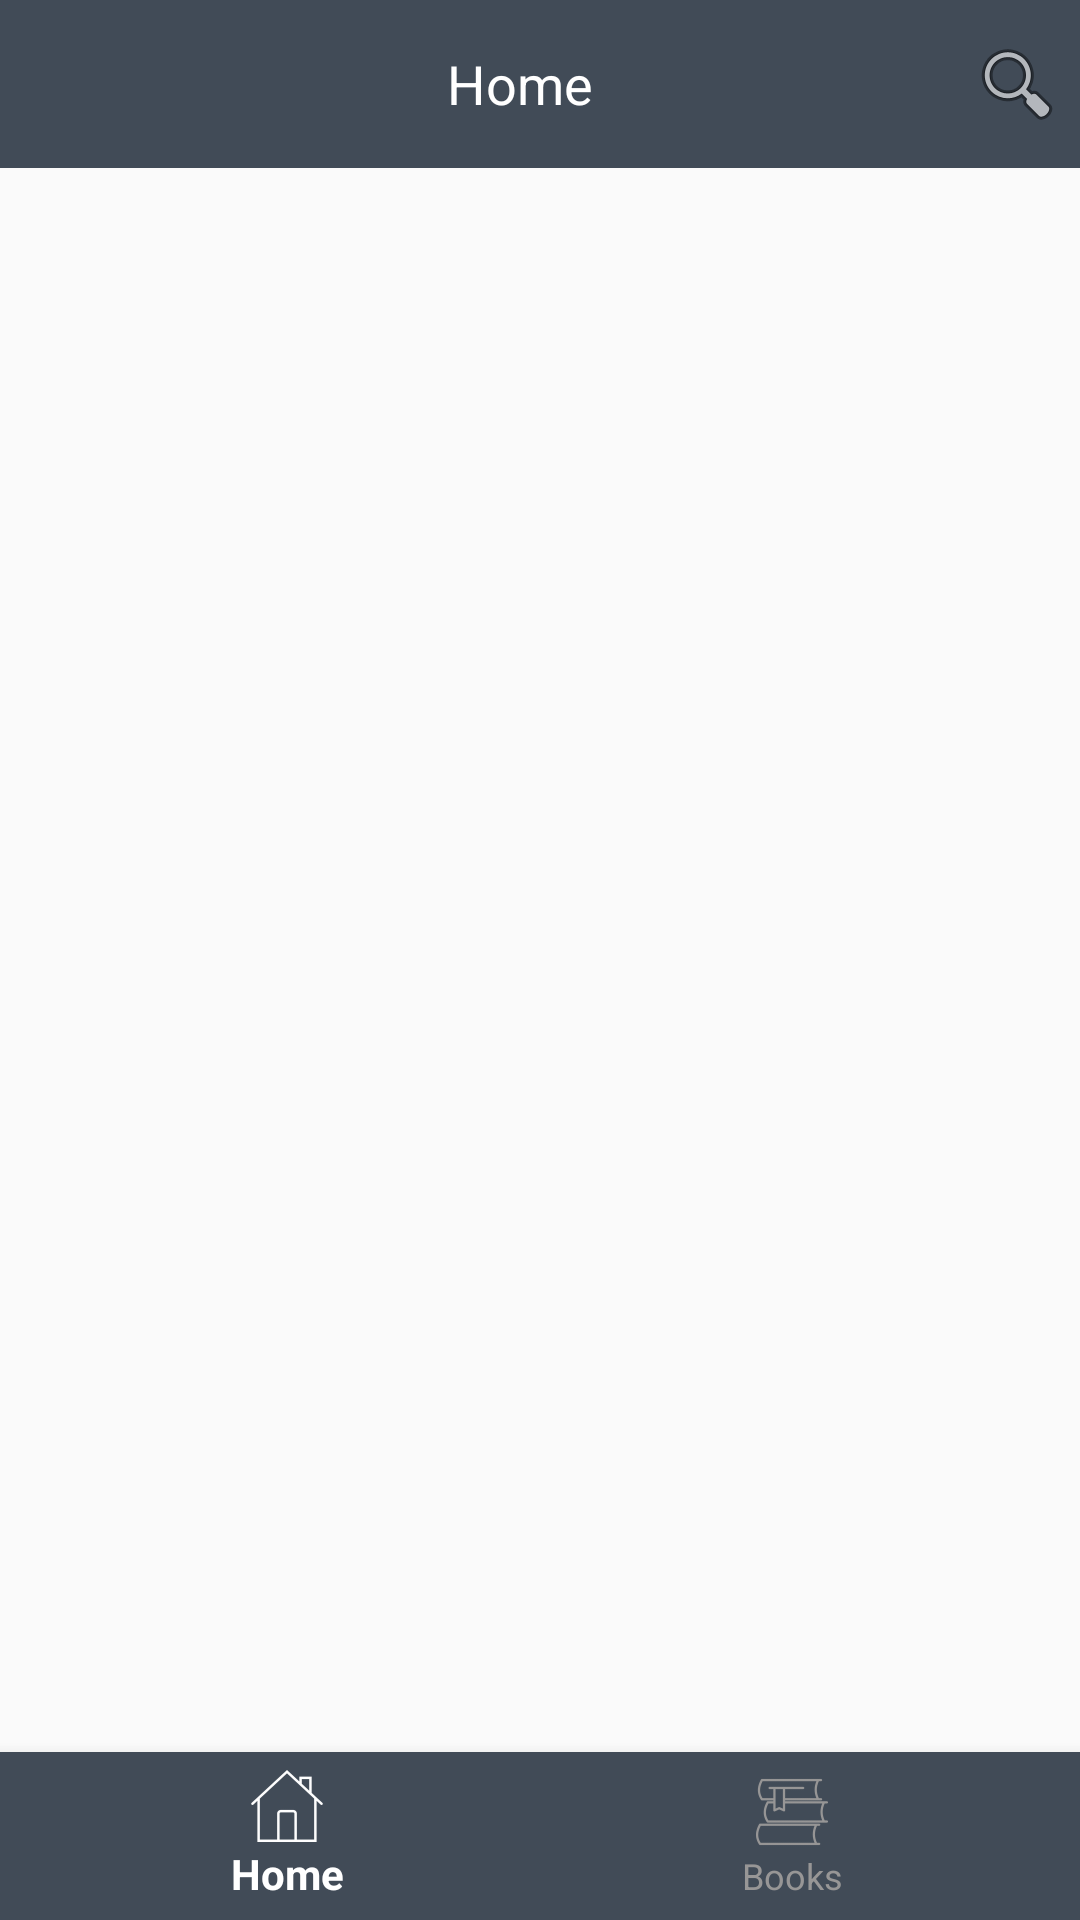

Produce the Android XML layout that renders to this screen, including the resource entries it uses.
<!-- AndroidManifest.xml: application theme AppTheme -->
<!-- res/layout/activity_main.xml -->
<?xml version="1.0" encoding="utf-8"?>
<RelativeLayout
    xmlns:android="http://schemas.android.com/apk/res/android"
    xmlns:app="http://schemas.android.com/apk/res-auto"
    xmlns:tools="http://schemas.android.com/tools"
    android:id="@+id/activity_main"
    android:layout_width="match_parent"
    android:layout_height="match_parent"
    tools:context="com.mindstix.nytimes.MainActivity">

    <include layout="@layout/layout_toolbar"/>

    <FrameLayout
        android:id="@+id/container"
        android:layout_width="match_parent"
        android:layout_height="match_parent"
        android:layout_above="@+id/bottom_navigation"
        android:layout_below="@+id/tool_bar"
        android:animateLayoutChanges="true"/>

    <android.support.design.widget.BottomNavigationView
        android:id="@+id/bottom_navigation"
        android:layout_width="match_parent"
        android:layout_height="wrap_content"
        android:layout_alignParentBottom="true"
        android:background="@color/app_theme_color_grey"
        app:itemBackground="@color/app_theme_color_grey"
        app:itemIconTint="@drawable/nav_selector"
        app:itemTextColor="@drawable/nav_selector"
        app:menu="@menu/bottom_nav_menu"/>

</RelativeLayout>
<!-- res/layout/layout_toolbar.xml (included above) -->
<?xml version="1.0" encoding="utf-8"?>
<android.support.v7.widget.Toolbar
    xmlns:android="http://schemas.android.com/apk/res/android"
    xmlns:app="http://schemas.android.com/apk/res-auto"
    android:id="@+id/tool_bar"
    android:layout_width="match_parent"
    android:layout_height="?attr/actionBarSize"
    app:contentInsetEnd="@dimen/dimen_0_dp"
    app:contentInsetStart="@dimen/dimen_0_dp"
    android:background="@color/app_theme_color_grey">

    <LinearLayout
        android:layout_width="match_parent"
        android:layout_height="match_parent"
        android:gravity="center"
        android:orientation="horizontal">

        <ImageButton
            android:id="@+id/toolbar_back_button"
            android:layout_width="wrap_content"
            android:layout_height="wrap_content"
            android:layout_centerVertical="true"
            android:layout_marginLeft="@dimen/dimen_5dp"
            android:src="@drawable/ic_back"
            android:background="@android:color/transparent"
            android:visibility="invisible"/>

        <TextView
            android:id="@+id/toolbar_title"
            android:layout_width="match_parent"
            android:layout_height="wrap_content"
            android:layout_centerVertical="true"
            android:layout_weight="1"
            android:ellipsize="end"
            android:gravity="center"
            android:maxLines="1"
            android:padding="@dimen/dimen_5dp"
            android:text="@string/menu_item_home"
            android:textColor="@color/color_white"
            android:textSize="@dimen/size_18sp"/>

        <ImageButton
            android:id="@+id/toolbar_search_button"
            android:layout_width="wrap_content"
            android:layout_height="wrap_content"
            android:layout_centerVertical="true"
            android:layout_marginLeft="@dimen/dimen_5dp"
            android:layout_marginRight="@dimen/dimen_5dp"
            android:background="@android:color/transparent"
            android:src="@android:drawable/ic_menu_search"/>
    </LinearLayout>
</android.support.v7.widget.Toolbar>
<!-- resources referenced by this layout -->
<resources>
  <color name="app_theme_color_grey">#414B57</color>
  <color name="color_white">#FFFFFF</color>
  <dimen name="dimen_0_dp">0dp</dimen>
  <dimen name="dimen_5dp">5dp</dimen>
  <dimen name="size_18sp">18sp</dimen>
  <!-- drawable ic_back: png bitmap (drawable-hdpi, 316 bytes) -->
  <!-- drawable nav_selector (drawable) -->
  <?xml version="1.0" encoding="utf-8"?>
  <selector xmlns:android="http://schemas.android.com/apk/res/android">
      <item android:color="@color/color_white" android:state_checked="true"/>
      <item android:color="#979696"/>
  </selector>
  <string name="menu_item_home">Home</string>
  <style name="AppTheme" parent="Theme.AppCompat.Light.NoActionBar">
      </style>
</resources>
